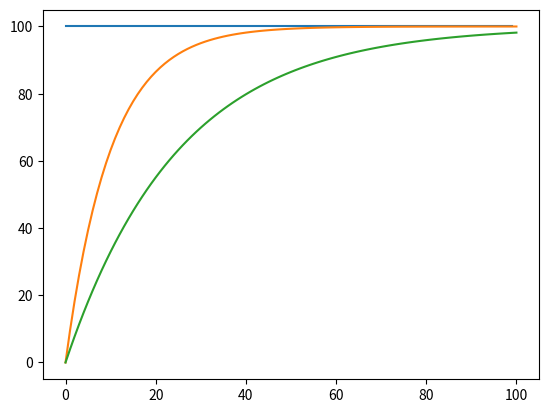

The matplotlib source for this figure:
import numpy as np
import matplotlib.pyplot as plt

class EMA:
    def __init__(self, number_days, max_buffer_length=1, ema_init=0.0):
        self.ema = [ema_init]
        self.number_days = number_days
        self.k = 2 / (number_days + 1)
        self.max_buffer_length = max(1, max_buffer_length)

    def update(self, price_frame):
        ema = self.ema[-1]
        for price in price_frame:
            ema = price * self.k + ema * (1 - self.k)
            if len(self.ema) >= self.max_buffer_length:
                self.ema.pop(0) 
            self.ema.append(ema)


if __name__ == "__main__":
    
    time = np.arange(0, 99, 1)
    price = np.full(100, 100.0)
    ema20 = EMA(20, 200)
    ema50 = EMA(50, 200)

    ema20.update(price)
    ema50.update(price)

    plt.plot(price)
    plt.plot(ema20.ema)
    plt.plot(ema50.ema)
    plt.show()